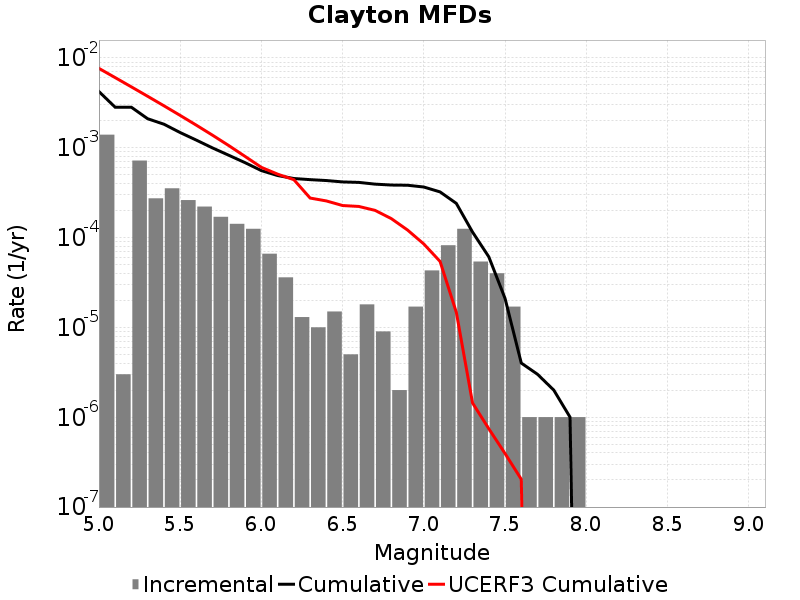

Source data for this figure (header and first rows):
Magnitude, Incremental Rate, Cumulative Rate, UCERF3 Cumulative Rate
5.05, 0.0014, 0.004232, 0.007666
5.15, 3.0090246E-6, 0.002831, 0.006051
5.25, 7.211629E-4, 0.002828, 0.004768
5.35, 2.7382124E-4, 0.002107, 0.003749
5.45, 3.540619E-4, 0.001833, 0.002939
5.55, 2.6178514E-4, 0.001479, 0.002296
5.65, 2.2166481E-4, 0.001218, 0.001785
5.75, 1.705114E-4, 9.959872E-4, 0.00138
5.85, 1.4242716E-4, 8.254758E-4, 0.001057
5.95, 1.2537603E-4, 6.830486E-4, 8.013216E-4
6.05, 6.619854E-5, 5.576726E-4, 6.061413E-4
6.15, 3.6108297E-5, 4.91474E-4, 5.09286E-4
6.25, 1.3039107E-5, 4.5536572E-4, 4.4195852E-4
6.35, 1.0030082E-5, 4.4232662E-4, 2.7592384E-4
6.45, 1.5045123E-5, 4.3229654E-4, 2.5628123E-4
6.55, 5.015041E-6, 4.1725143E-4, 2.2775686E-4
6.65, 1.8054148E-5, 4.1223638E-4, 2.2246804E-4
6.75, 9.027074E-6, 3.9418222E-4, 2.011675E-4
6.85, 2.0060165E-6, 3.8515514E-4, 1.6281828E-4
6.95, 1.705114E-5, 3.8314913E-4, 1.2146568E-4
7.05, 4.3129352E-5, 3.66098E-4, 8.4948006E-5
7.15, 8.2246675E-5, 3.2296864E-4, 5.4332824E-5
7.25, 1.2537603E-4, 2.4072197E-4, 1.4775691E-5
7.35, 5.4162443E-5, 1.15345945E-4, 1.4416603E-6
7.45, 4.012033E-5, 6.11835E-5, 7.449234E-7
7.55, 1.705114E-5, 2.1063173E-5, 3.9479139E-7
7.65, 1.0030083E-6, 4.012033E-6, 2.0394098E-7
7.75, 1.0030083E-6, 3.0090246E-6, 0.0
7.85, 1.0030083E-6, 2.0060165E-6, 0.0
7.95, 1.0030083E-6, 1.0030083E-6, 0.0
8.05, 0.0, 0.0, 0.0
8.15, 0.0, 0.0, 0.0
8.25, 0.0, 0.0, 0.0
8.35, 0.0, 0.0, 0.0
8.45, 0.0, 0.0, 0.0
8.55, 0.0, 0.0, 0.0
8.65, 0.0, 0.0, 0.0
8.75, 0.0, 0.0, 0.0
8.85, 0.0, 0.0, 0.0
8.95, 0.0, 0.0, 0.0
9.05, 0.0, 0.0, 0.0
